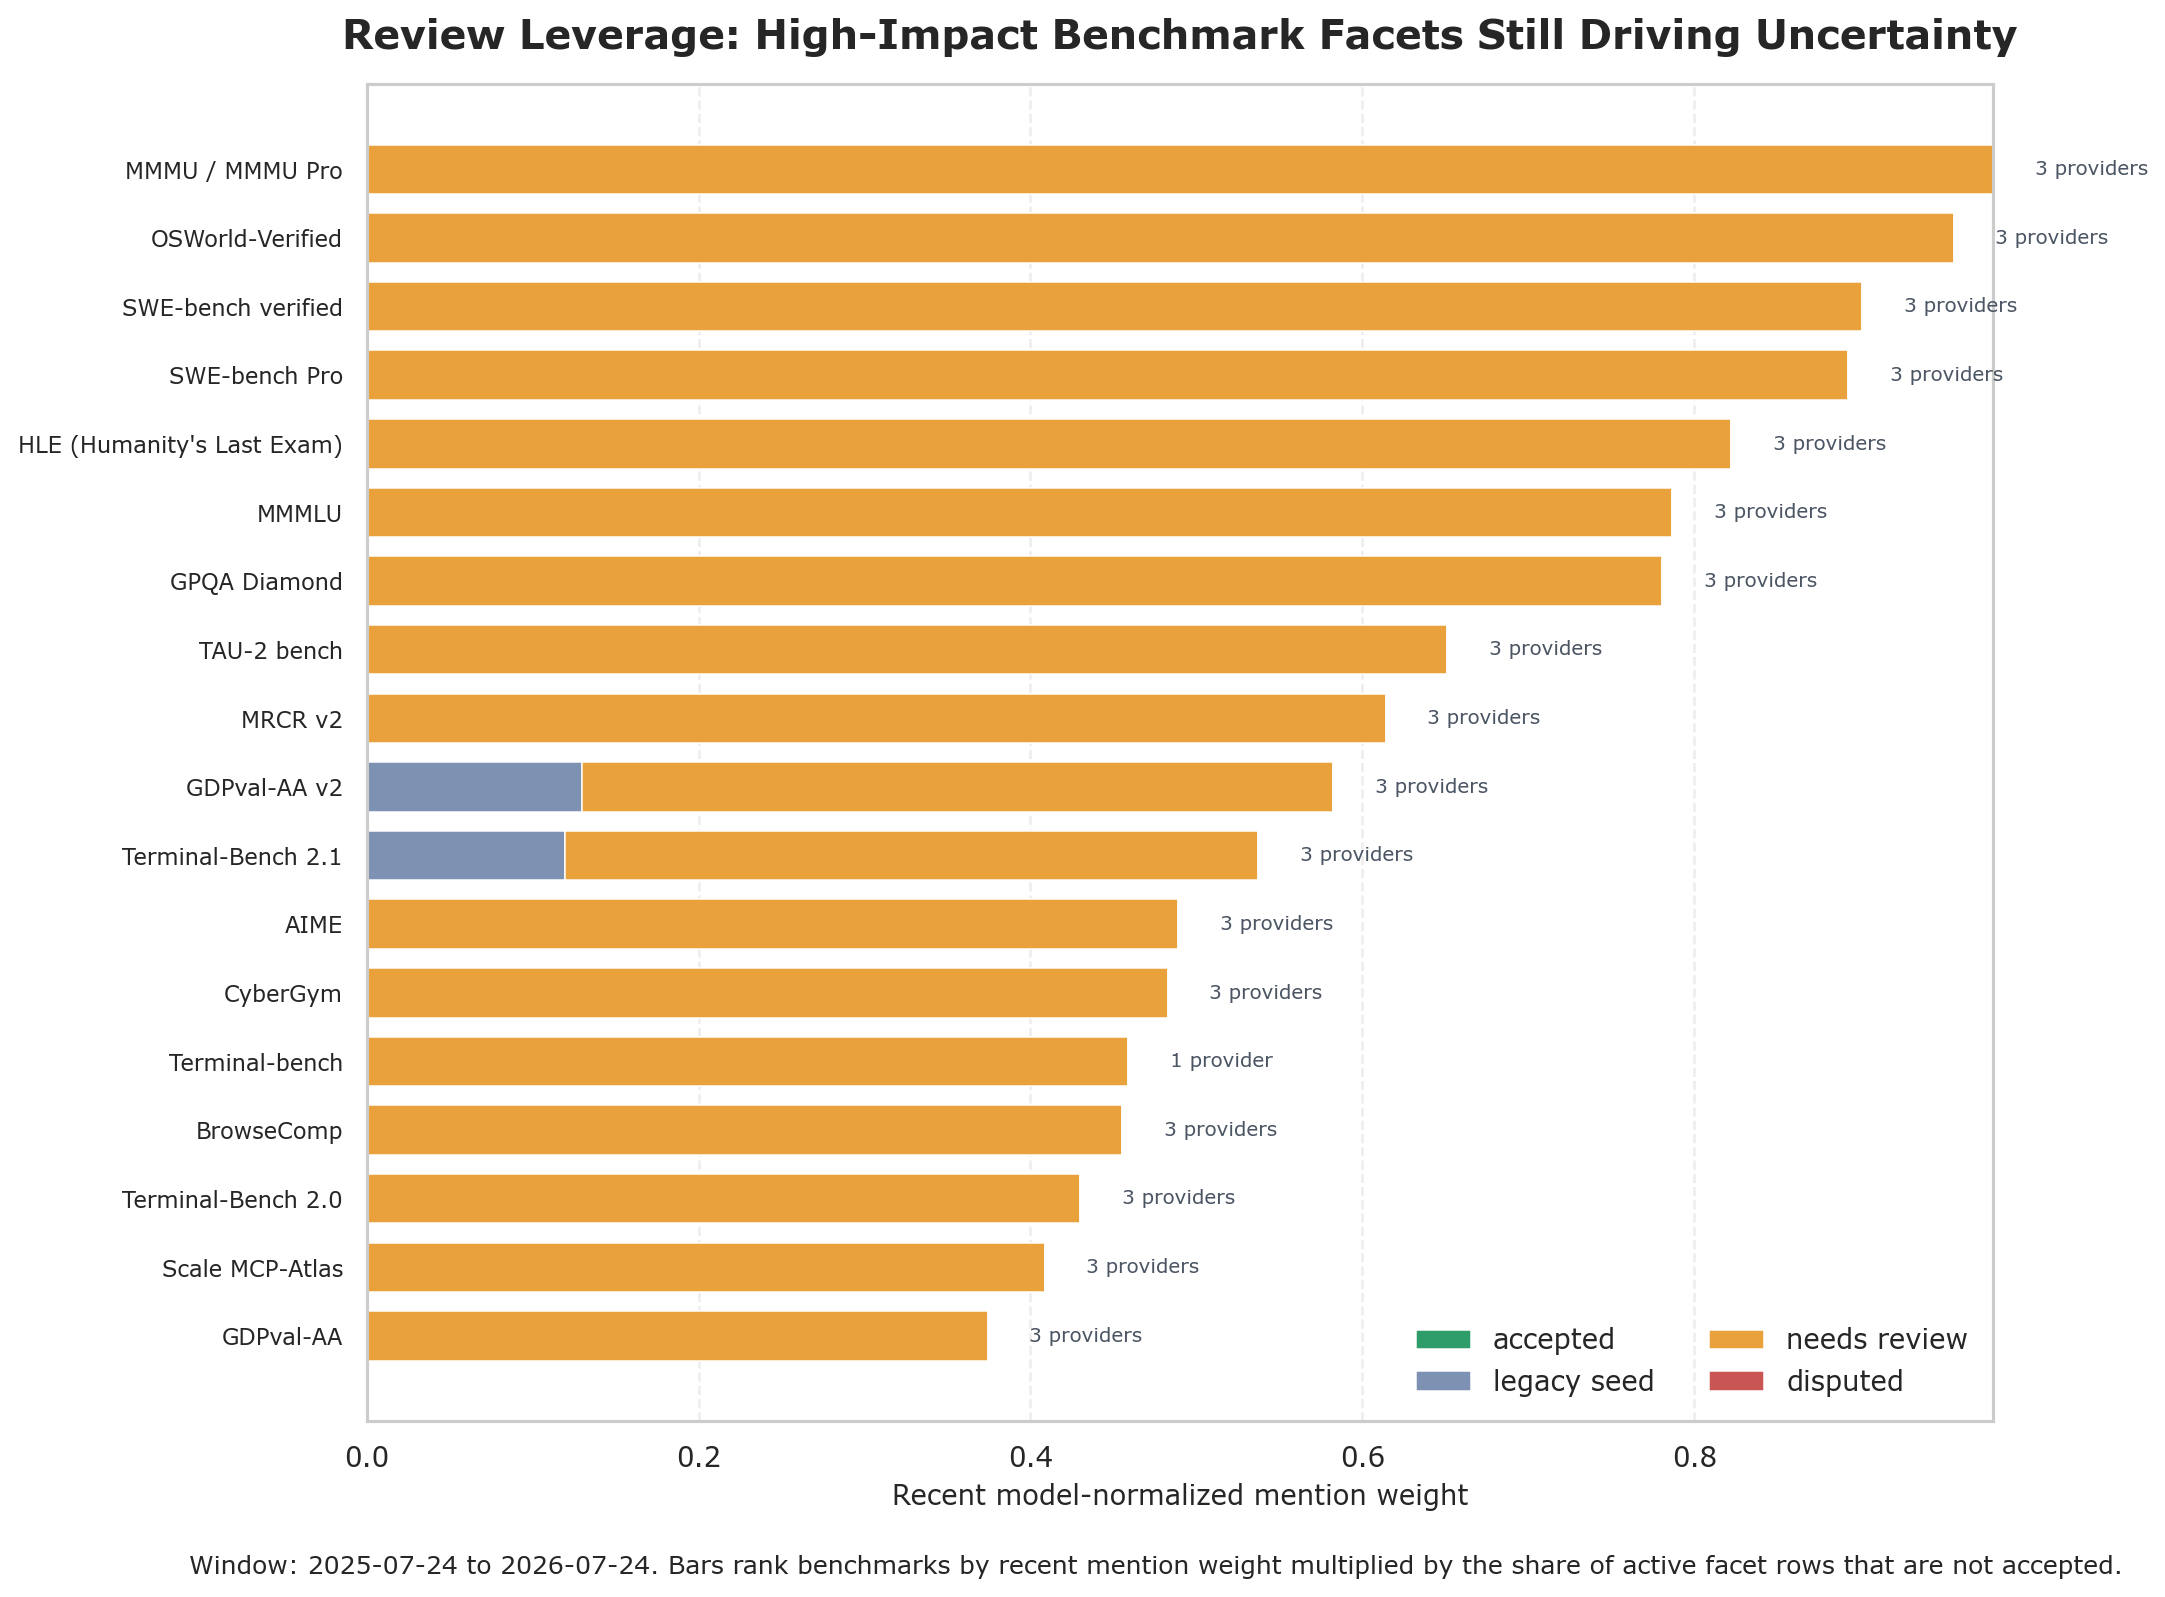

The table this chart was drawn from, first rows:
benchmark_id, benchmark_name, recent_weighted_mentions, recent_raw_mentions, providers, provider_count, accepted, legacy_seed, needs_review, disputed, facet_rows_total, accepted_share, legacy_seed_share, needs_review_share, disputed_share, first_seen, last_seen, all_time_mentions, source_author, frontier_lab_author_affiliations, nonaccepted_share, review_leverage
benchmark_mmmu_mmmu_pro, MMMU / MMMU Pro, 0.9801, 14, Anthropic; Google; OpenAI, 3, 0.0, 0.0, 28.0, 0, 28.0, 0.0, 0.0, 1.0, 0.0, 2023-12-06, 2026-07-09, 27, Academia, none, 1.0, 0.9801
benchmark_osworld_verified, OSWorld-Verified, 0.9564, 10, Anthropic; Google; OpenAI, 3, 0.0, 0.0, 36.0, 0, 36.0, 0.0, 0.0, 1.0, 0.0, 2026-02-05, 2026-07-21, 10, Academia, none, 1.0, 0.9564
benchmark_swe_bench_verified, SWE-bench verified, 0.9012, 11, Anthropic; Google; OpenAI, 3, 0.0, 0.0, 23.0, 0, 23.0, 0.0, 0.0, 1.0, 0.0, 2024-10-23, 2026-04-16, 18, OpenAI, OpenAI, 1.0, 0.9012
benchmark_swe_bench_pro, SWE-bench Pro, 0.8927, 12, Anthropic; Google; OpenAI, 3, 0.0, 0.0, 24.0, 0, 24.0, 0.0, 0.0, 1.0, 0.0, 2025-12-11, 2026-07-21, 12, Others(Scale AI), none, 1.0, 0.8927
benchmark_hle_humanity_s_last_exam, HLE (Humanity's Last Exam), 0.8223, 14, Anthropic; Google; OpenAI, 3, 0.0, 0.0, 30.0, 0, 30.0, 0.0, 0.0, 1.0, 0.0, 2025-03-25, 2026-07-24, 16, Academia, Others(CAIS; Scale AI), OpenAI; Anthropic; Google; DeepMind; Mic…, 1.0, 0.8223
benchmark_mmmlu, MMMLU, 0.7868, 10, Anthropic; Google; OpenAI, 3, 0.0, 0.0, 26.0, 0, 26.0, 0.0, 0.0, 1.0, 0.0, 2025-02-25, 2026-04-16, 13, OpenAI, OpenAI, 1.0, 0.7868
benchmark_gpqa_diamond, GPQA Diamond, 0.7809, 11, Anthropic; Google; OpenAI, 3, 0.0, 0.0, 17.0, 0, 17.0, 0.0, 0.0, 1.0, 0.0, 2024-10-23, 2026-07-09, 14, Anthropic, Academia, Others(Cohere), none, 1.0, 0.7809
benchmark_tau_2_bench, TAU-2 bench, 0.6511, 10, Anthropic; Google; OpenAI, 3, 0.0, 0.0, 21.0, 0, 21.0, 0.0, 0.0, 1.0, 0.0, 2025-08-07, 2026-04-23, 10, Academia, none, 1.0, 0.6511
benchmark_mrcr_v2, MRCR v2, 0.6141, 9, Anthropic; Google; OpenAI, 3, 0.0, 0.0, 18.0, 0, 18.0, 0.0, 0.0, 1.0, 0.0, 2025-12-11, 2026-07-21, 9, OpenAI, Google; DeepMind, 1.0, 0.6141
benchmark_gdpval_aa_v2, GDPval-AA v2, 0.5825, 5, Anthropic; Google; OpenAI, 3, 0.0, 2.0, 7.0, 0, 9.0, 0.0, 0.2222, 0.7778, 0.0, 2026-06-30, 2026-07-24, 5, Others(Artificial Analysis), none, 1.0, 0.5825
benchmark_terminal_bench_2_1, Terminal-Bench 2.1, 0.5373, 6, Anthropic; Google; OpenAI, 3, 0.0, 2.0, 7.0, 0, 9.0, 0.0, 0.2222, 0.7778, 0.0, 2026-05-19, 2026-07-21, 6, Academia, Anthropic, 1.0, 0.5373
benchmark_aime, AIME, 0.4891, 5, Anthropic; Google; OpenAI, 3, 0.0, 0.0, 14.0, 0, 14.0, 0.0, 0.0, 1.0, 0.0, 2024-09-12, 2025-11-18, 15, Academia, none, 1.0, 0.4891
benchmark_cybergym, CyberGym, 0.4826, 5, Anthropic; Google; OpenAI, 3, 0.0, 0.0, 27.0, 0, 27.0, 0.0, 0.0, 1.0, 0.0, 2026-02-05, 2026-07-21, 5, Academia, none, 1.0, 0.4826
benchmark_terminal_bench, Terminal-bench, 0.4588, 5, Anthropic, 1, 0.0, 0.0, 31.0, 0, 31.0, 0.0, 0.0, 1.0, 0.0, 2025-05-23, 2026-04-16, 6, Academia, Anthropic, 1.0, 0.4588
benchmark_browsecomp, BrowseComp, 0.4553, 9, Anthropic; Google; OpenAI, 3, 0.0, 0.0, 25.0, 0, 25.0, 0.0, 0.0, 1.0, 0.0, 2025-04-16, 2026-07-24, 10, OpenAI, OpenAI, 1.0, 0.4553
benchmark_terminal_bench_2_0, Terminal-Bench 2.0, 0.43, 7, Anthropic; Google; OpenAI, 3, 0.0, 0.0, 29.0, 0, 29.0, 0.0, 0.0, 1.0, 0.0, 2025-11-18, 2026-04-23, 7, Academia, Anthropic, 1.0, 0.43
benchmark_scale_mcp_atlas, Scale MCP-Atlas, 0.4086, 8, Anthropic; Google; OpenAI, 3, 0.0, 0.0, 21.0, 0, 21.0, 0.0, 0.0, 1.0, 0.0, 2025-11-24, 2026-05-19, 8, Others(Scale AI), none, 1.0, 0.4086
benchmark_gdpval_aa, GDPval-AA, 0.3741, 7, Anthropic; Google; OpenAI, 3, 0.0, 0.0, 24.0, 0, 24.0, 0.0, 0.0, 1.0, 0.0, 2026-02-05, 2026-06-09, 7, Others(Artificial Analysis), none, 1.0, 0.3741
benchmark_osworld, OSWorld, 0.3607, 4, Anthropic, 1, 0.0, 0.0, 33.0, 0, 33.0, 0.0, 0.0, 1.0, 0.0, 2024-10-23, 2026-02-05, 5, Academia, none, 1.0, 0.3607
benchmark_big_sleep_evaluation, Big Sleep Evaluation, 0.3333, 1, Google, 1, 0.0, 2.0, 7.0, 0, 9.0, 0.0, 0.2222, 0.7778, 0.0, 2026-07-21, 2026-07-21, 1, Google DeepMind, Google; DeepMind, 1.0, 0.3333
benchmark_chrome_production_commit_scann…, Chrome Production Commit Scanning Pipeli…, 0.3333, 1, Google, 1, 0.0, 0.0, 9.0, 0, 9.0, 0.0, 0.0, 1.0, 0.0, 2026-07-21, 2026-07-21, 1, Google, Google, 1.0, 0.3333
benchmark_arc_agi_2, ARC-AGI-2, 0.3263, 6, Anthropic; Google; OpenAI, 3, 0.0, 0.0, 17.0, 0, 17.0, 0.0, 0.0, 1.0, 0.0, 2025-11-24, 2026-05-19, 6, Academia, none, 1.0, 0.3263
benchmark_automated_behavioral_audit, automated behavioral audit, 0.3142, 5, Anthropic, 1, 0.0, 0.0, 22.0, 0, 22.0, 0.0, 0.0, 1.0, 0.0, 2026-04-16, 2026-07-24, 5, Anthropic, Anthropic, 1.0, 0.3142
benchmark_artificial_analysis_intelligen…, Artificial Analysis Intelligence Index, 0.3008, 3, Google; OpenAI, 2, 0.0, 0.0, 33.0, 0, 33.0, 0.0, 0.0, 1.0, 0.0, 2026-04-23, 2026-07-21, 3, Others(Artificial Analysis), none, 1.0, 0.3008
benchmark_deepswe_v1_1, DeepSWE v1.1, 0.2714, 3, Anthropic; Google; OpenAI, 3, 0.0, 2.0, 7.0, 0, 9.0, 0.0, 0.2222, 0.7778, 0.0, 2026-07-09, 2026-07-24, 3, Others(DataCurve), none, 1.0, 0.2714
benchmark_gdpval, GDPval, 0.2607, 4, OpenAI, 1, 0.0, 0.0, 32.0, 0, 32.0, 0.0, 0.0, 1.0, 0.0, 2025-12-11, 2026-04-23, 4, OpenAI, OpenAI, 1.0, 0.2607
benchmark_video_mmmu, Video-MMMU, 0.251, 4, Google; OpenAI, 2, 0.0, 0.0, 26.0, 0, 26.0, 0.0, 0.0, 1.0, 0.0, 2025-08-07, 2026-03-03, 4, Academia, none, 1.0, 0.251
benchmark_graphwalks, GraphWalks, 0.2216, 6, Anthropic; OpenAI, 2, 0.0, 0.0, 19.0, 0, 19.0, 0.0, 0.0, 1.0, 0.0, 2025-04-14, 2026-07-09, 7, OpenAI, OpenAI, 1.0, 0.2216
benchmark_toolathlon, Toolathlon, 0.2131, 5, Google; OpenAI, 2, 0.0, 0.0, 15.0, 0, 15.0, 0.0, 0.0, 1.0, 0.0, 2025-12-11, 2026-07-09, 5, Academia, Others(All Hands AI), none, 1.0, 0.2131
benchmark_frontiermath, FrontierMath, 0.2042, 5, OpenAI, 1, 0.0, 0.0, 15.0, 0, 15.0, 0.0, 0.0, 1.0, 0.0, 2025-01-31, 2026-07-09, 6, Others(Epoch AI, backed by Google), none, 1.0, 0.2042
benchmark_mle_bench, MLE-Bench, 0.2, 1, Google, 1, 0.0, 2.0, 7.0, 0, 9.0, 0.0, 0.2222, 0.7778, 0.0, 2026-07-21, 2026-07-21, 1, OpenAI, OpenAI, 1.0, 0.2
benchmark_charxiv_reasoning, CharXiv Reasoning, 0.1946, 3, Anthropic; Google, 2, 0.0, 0.0, 18.0, 0, 18.0, 0.0, 0.0, 1.0, 0.0, 2026-03-03, 2026-05-19, 3, Academia, none, 1.0, 0.1946
benchmark_cursorbench, CursorBench, 0.187, 4, Anthropic; OpenAI, 2, 0.0, 0.0, 26.0, 0, 26.0, 0.0, 0.0, 1.0, 0.0, 2026-04-16, 2026-07-09, 4, Others(Cursor), none, 1.0, 0.187
benchmark_legal_agent_benchmark, Legal Agent Benchmark, 0.1785, 3, Anthropic, 1, 0.0, 2.0, 7.0, 0, 9.0, 0.0, 0.2222, 0.7778, 0.0, 2026-05-28, 2026-07-24, 3, Others(Harvey), none, 1.0, 0.1785
benchmark_arc_agi, ARC-AGI, 0.1655, 4, Google; OpenAI, 2, 0.0, 0.0, 18.0, 0, 18.0, 0.0, 0.0, 1.0, 0.0, 2024-03-04, 2026-04-23, 5, Academia, none, 1.0, 0.1655
benchmark_finance_agent_v2, Finance Agent v2, 0.1623, 2, Anthropic; Google, 2, 0.0, 2.0, 7.0, 0, 9.0, 0.0, 0.2222, 0.7778, 0.0, 2026-05-19, 2026-05-28, 2, Others(vals.ai), none, 1.0, 0.1623
benchmark_charxiv, CharXiv, 0.1601, 3, Google; OpenAI, 2, 0.0, 0.0, 21.0, 0, 21.0, 0.0, 0.0, 1.0, 0.0, 2025-04-14, 2025-12-11, 5, Academia, none, 1.0, 0.1601
benchmark_gpqa, GPQA, 0.1601, 3, Google; OpenAI, 2, 0.0, 0.0, 17.0, 0, 17.0, 0.0, 0.0, 1.0, 0.0, 2024-03-04, 2025-12-11, 14, Anthropic, Academia, Cohere, none, 1.0, 0.1601
benchmark_finance_agent, Finance Agent, 0.1587, 2, Anthropic, 1, 0.0, 0.0, 31.0, 0, 31.0, 0.0, 0.0, 1.0, 0.0, 2025-09-30, 2026-02-05, 2, Academia, Others(vals.ai), none, 1.0, 0.1587
benchmark_swe_bench_multilingual, SWE-bench Multilingual, 0.1568, 3, Anthropic, 1, 0.0, 0.0, 28.0, 0, 28.0, 0.0, 0.0, 1.0, 0.0, 2025-11-24, 2026-04-16, 3, Academia, none, 1.0, 0.1568
benchmark_biglaw_bench, BigLaw Bench, 0.1478, 4, Anthropic; OpenAI, 2, 0.0, 0.0, 20.0, 0, 20.0, 0.0, 0.0, 1.0, 0.0, 2026-02-05, 2026-04-23, 4, Others(Harvey), none, 1.0, 0.1478
benchmark_cybersecurity_ctfs, Cybersecurity CTFs, 0.1429, 1, OpenAI, 1, 0.0, 0.0, 29.0, 0, 29.0, 0.0, 0.0, 1.0, 0.0, 2024-09-12, 2026-02-05, 2, Academia, none, 1.0, 0.1429
benchmark_swe_lancer_ic_diamond, SWE-Lancer IC Diamond, 0.1429, 1, OpenAI, 1, 0.0, 0.0, 27.0, 0, 27.0, 0.0, 0.0, 1.0, 0.0, 2026-02-05, 2026-02-05, 1, OpenAI, OpenAI, 1.0, 0.1429
benchmark_tau_bench, Tau-bench, 0.1429, 1, Anthropic, 1, 0.0, 0.0, 23.0, 0, 23.0, 0.0, 0.0, 1.0, 0.0, 2024-10-23, 2025-08-05, 6, Academia, none, 1.0, 0.1429
benchmark_aider_polyglot, Aider Polyglot, 0.1394, 2, Anthropic; OpenAI, 2, 0.0, 0.0, 24.0, 0, 24.0, 0.0, 0.0, 1.0, 0.0, 2025-03-25, 2025-11-24, 5, Others(Aider), none, 1.0, 0.1394
benchmark_livecodebench, LiveCodeBench, 0.1385, 2, Google, 1, 0.0, 0.0, 21.0, 0, 21.0, 0.0, 0.0, 1.0, 0.0, 2024-12-11, 2026-03-03, 4, Academia, none, 1.0, 0.1385
benchmark_lmarena, LMArena, 0.1385, 2, Google, 1, 0.0, 0.0, 21.0, 0, 21.0, 0.0, 0.0, 1.0, 0.0, 2025-11-18, 2026-03-03, 2, Academia, none, 1.0, 0.1385
benchmark_facts_benchmark_suite, FACTS Benchmark suite, 0.1385, 2, Google, 1, 0.0, 0.0, 21.0, 0, 21.0, 0.0, 0.0, 1.0, 0.0, 2025-11-18, 2026-03-03, 2, Google, Google; DeepMind, 1.0, 0.1385
benchmark_screenspot_pro, ScreenSpot-Pro, 0.1299, 3, Anthropic; Google; OpenAI, 3, 0.0, 0.0, 18.0, 0, 18.0, 0.0, 0.0, 1.0, 0.0, 2025-11-18, 2026-04-16, 3, Academia, none, 1.0, 0.1299
benchmark_online_mind2web, Online-Mind2Web, 0.1294, 2, Anthropic; OpenAI, 2, 0.0, 0.0, 24.0, 0, 24.0, 0.0, 0.0, 1.0, 0.0, 2026-03-05, 2026-05-28, 2, Academia, none, 1.0, 0.1294
benchmark_vending_bench_2, Vending-Bench 2, 0.1275, 3, Anthropic; Google, 2, 0.0, 0.0, 27.0, 0, 27.0, 0.0, 0.0, 1.0, 0.0, 2025-11-18, 2026-04-16, 3, Others(Andon Labs), none, 1.0, 0.1275
benchmark_hmmt, HMMT, 0.1125, 2, OpenAI, 1, 0.0, 0.0, 18.0, 0, 18.0, 0.0, 0.0, 1.0, 0.0, 2025-08-07, 2025-12-11, 2, Academia, none, 1.0, 0.1125
benchmark_healthbench_professional, HealthBench Professional, 0.1114, 3, Anthropic; OpenAI, 2, 0.0, 2.0, 7.0, 0, 9.0, 0.0, 0.2222, 0.7778, 0.0, 2026-06-09, 2026-07-24, 3, OpenAI, OpenAI, 1.0, 0.1114
benchmark_automationbench, AutomationBench, 0.1114, 3, Anthropic; OpenAI, 2, 0.0, 2.0, 7.0, 0, 9.0, 0.0, 0.2222, 0.7778, 0.0, 2026-06-09, 2026-07-24, 3, Academia, Others(Zapier), none, 1.0, 0.1114
benchmark_blueprint_bench_2, Blueprint-Bench 2, 0.1114, 2, Anthropic; Google, 2, 0.0, 2.0, 7.0, 0, 9.0, 0.0, 0.2222, 0.7778, 0.0, 2026-05-19, 2026-06-09, 2, Others(Andon Labs), none, 1.0, 0.1114
benchmark_firefox_147_exploit_evaluation, Firefox 147 exploit evaluation, 0.1111, 1, Anthropic, 1, 0.0, 2.0, 7.0, 0, 9.0, 0.0, 0.2222, 0.7778, 0.0, 2026-06-30, 2026-06-30, 1, Anthropic, Others(Mozilla), Anthropic, 1.0, 0.1111
benchmark_eve_s_plaintiff_law_tasks, Eve's plaintiff-law tasks, 0.1111, 1, Anthropic, 1, 0.0, 0.0, 9.0, 0, 9.0, 0.0, 0.0, 1.0, 0.0, 2026-06-30, 2026-06-30, 1, Others(Eve), none, 1.0, 0.1111
benchmark_apex_agents, APEX-Agents, 0.101, 2, Google; OpenAI, 2, 0.0, 0.0, 33.0, 0, 33.0, 0.0, 0.0, 1.0, 0.0, 2026-02-19, 2026-03-05, 2, Others(Mercor), none, 1.0, 0.101
benchmark_financeagent_v1_1, FinanceAgent v1.1, 0.1001, 3, Anthropic; OpenAI, 2, 0.0, 0.0, 35.0, 0, 35.0, 0.0, 0.0, 1.0, 0.0, 2026-03-05, 2026-04-23, 3, Academia, Others(vals.ai), none, 1.0, 0.1001
benchmark_scicode, SciCode, 0.09191, 2, Google; OpenAI, 2, 0.0, 0.0, 21.0, 0, 21.0, 0.0, 0.0, 1.0, 0.0, 2026-02-19, 2026-04-23, 2, Academia, none, 1.0, 0.09191
... 91 more rows
